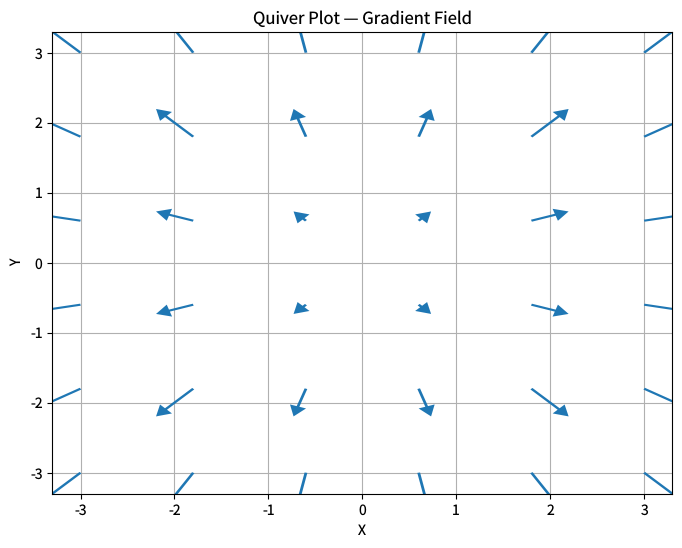

Python code for this plot: (Note: this script raises an exception after producing the figure.)
"""quiver-gradient.py — Reference for examples/quiver-gradient.lisp"""
import matplotlib
matplotlib.use('Agg')
import matplotlib.pyplot as plt
import numpy as np
from matplotlib.collections import PolyCollection

plt.rcParams['savefig.dpi'] = 100
plt.rcParams['text.hinting'] = 'none'


def draw_cl_quiver(ax, X, Y, U, V, color='C0'):
    """Draw quiver arrows matching CL's rendering algorithm exactly."""
    x_flat = X.flatten()
    y_flat = Y.flatten()
    u_flat = U.flatten()
    v_flat = V.flatten()
    n = len(x_flat)

    x_range = max(1e-10, float(x_flat.max() - x_flat.min()))
    y_range = max(1e-10, float(y_flat.max() - y_flat.min()))
    span = max(x_range, y_range)
    shaft_width = 0.005 * span

    magnitudes = np.sqrt(u_flat**2 + v_flat**2)
    nonzero = magnitudes[magnitudes > 0]
    mean_mag = float(nonzero.mean()) if len(nonzero) > 0 else 1.0
    scale_factor = mean_mag / (0.1 * span)

    hw = 3.0 * shaft_width
    hl = 5.0 * shaft_width
    half_sw = shaft_width / 2.0

    polygons = []
    for i in range(n):
        x, y = float(x_flat[i]), float(y_flat[i])
        u, v = float(u_flat[i]), float(v_flat[i])
        mag = float(magnitudes[i])
        if mag == 0:
            continue

        theta = np.arctan2(v, u)
        arrow_len = mag / scale_factor
        shaft_len = max(0.0, arrow_len - hl)

        local = [
            (0, -half_sw),
            (shaft_len, -half_sw),
            (shaft_len, -hw),
            (arrow_len, 0),
            (shaft_len, hw),
            (shaft_len, half_sw),
            (0, half_sw),
        ]

        cos_t = np.cos(theta)
        sin_t = np.sin(theta)
        verts = [(x + lx*cos_t - ly*sin_t, y + lx*sin_t + ly*cos_t)
                 for lx, ly in local]
        polygons.append(verts)

    if polygons:
        pc = PolyCollection(polygons, facecolors=[color], edgecolors=[color],
                            linewidths=[0])
        pc.set_zorder(2)
        ax.add_collection(pc, autolim=False)

    x_margin = x_range * 0.05
    y_margin = y_range * 0.05
    ax.set_xlim(float(x_flat.min()) - x_margin, float(x_flat.max()) + x_margin)
    ax.set_ylim(float(y_flat.min()) - y_margin, float(y_flat.max()) + y_margin)


fig = plt.figure(figsize=(8, 6))
ax = plt.gca()

x = np.linspace(-3, 3, 6)
y = np.linspace(-3, 3, 6)
X, Y = np.meshgrid(x, y)
U = 2 * X
V = 2 * Y

draw_cl_quiver(ax, X, Y, U, V)

ax.set_xticks([-3, -2, -1, 0, 1, 2, 3])
ax.set_yticks([-3, -2, -1, 0, 1, 2, 3])

ax.set_xlabel('X')
ax.set_ylabel('Y')
ax.set_title('Quiver Plot \u2014 Gradient Field')
ax.grid(True)

fig.savefig('reference_images/quiver-gradient.png', dpi=100)
print('Saved reference_images/quiver-gradient.png')
